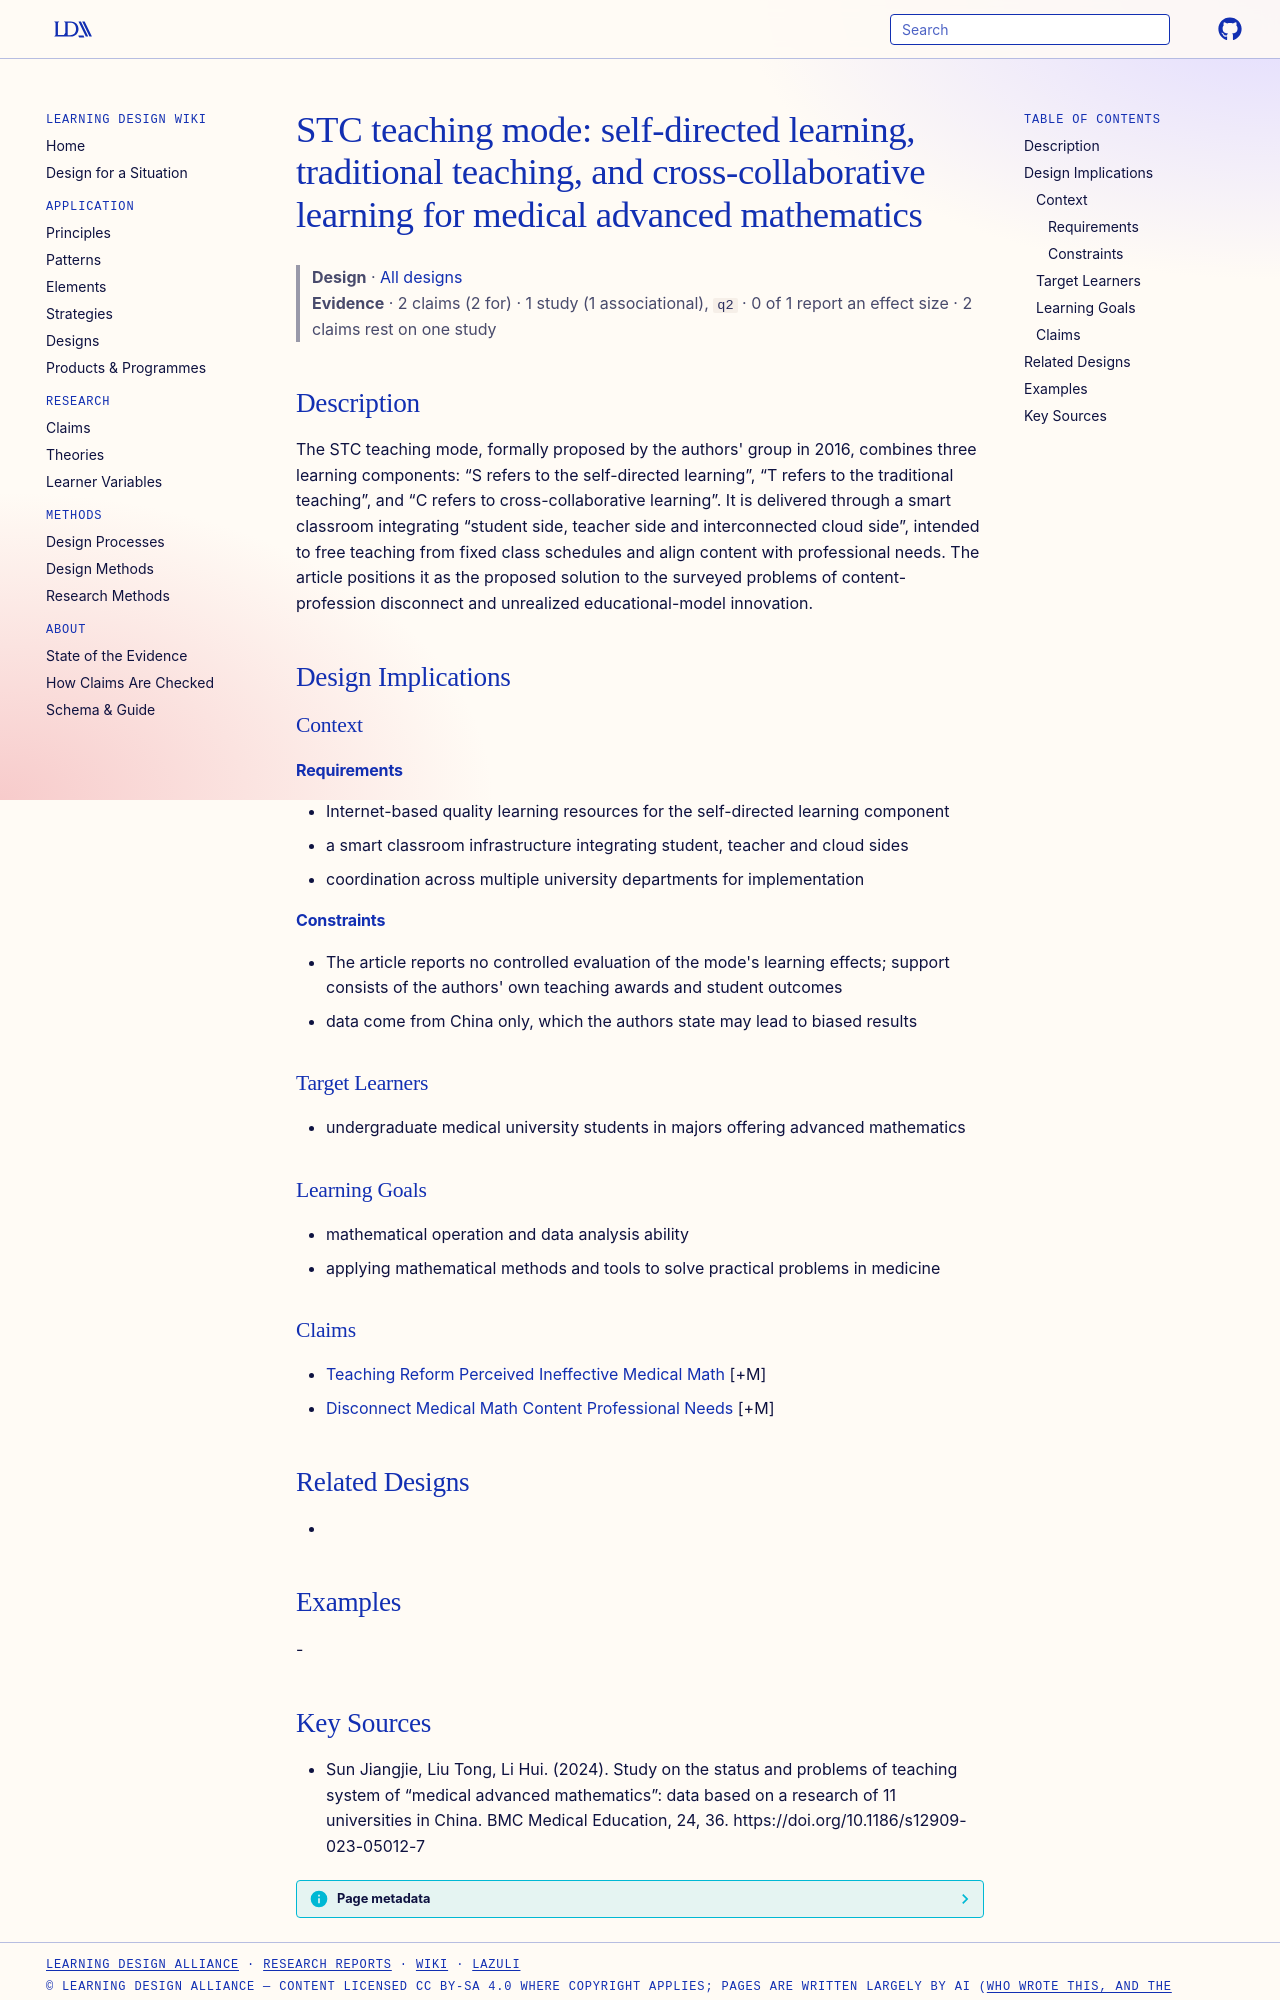

repository: Learning-Design-Alliance/learning-wiki · page: designs/stc-teaching-mode-medical-mathematics/index.html · generator: mkdocs

---
type: design
id: stc-teaching-mode-medical-mathematics
title: "STC teaching mode: self-directed learning, traditional teaching, and cross-collaborative learning for medical advanced mathematics"
description: "The STC teaching mode, formally proposed by the authors' group in 2016, combines three learning components: “S refers to the self-directed learning”, “T refers to the traditional teaching”, and “C refers to cross-coll..."
status: review
generated:
  by: "process:settle-candidates"
  at: 2026-11-07
sources:
  - id: sun-jiangjie-2024
    resource: "https://doi.org/10.1186/s12909-023-05012-7"
    title: "Sun Jiangjie, Liu Tong, Li Hui. (2024). Study on the status and problems of teaching system of “medical advanced mathematics”: data based on a research of 11 universities in China. BMC Medical Education, 24, 36. https://doi.org/10.1186/s12909-023-05012-7"
    author: Sun Jiangjie, Liu Tong, Li Hui
---

# STC teaching mode: self-directed learning, traditional teaching, and cross-collaborative learning for medical advanced mathematics

> **Design** · [All designs](index.md)
> **Evidence** · 2 claims (2 for) · 1 study (1 associational), `q2` · 0 of 1 report an effect size · 2 claims rest on one study

## Description
The STC teaching mode, formally proposed by the authors' group in 2016, combines three learning components: “S refers to the self-directed learning”, “T refers to the traditional teaching”, and “C refers to cross-collaborative learning”. It is delivered through a smart classroom integrating “student side, teacher side and interconnected cloud side”, intended to free teaching from fixed class schedules and align content with professional needs. The article positions it as the proposed solution to the surveyed problems of content-profession disconnect and unrealized educational-model innovation.

## Design Implications

### Context
#### Requirements
- Internet-based quality learning resources for the self-directed learning component
- a smart classroom infrastructure integrating student, teacher and cloud sides
- coordination across multiple university departments for implementation
#### Constraints
- The article reports no controlled evaluation of the mode's learning effects; support consists of the authors' own teaching awards and student outcomes
- data come from China only, which the authors state may lead to biased results

### Target Learners
- undergraduate medical university students in majors offering advanced mathematics

### Learning Goals
- mathematical operation and data analysis ability
- applying mathematical methods and tools to solve practical problems in medicine

### Claims
- [Teaching Reform Perceived Ineffective Medical Math](../claims/teaching-reform-perceived-ineffective-medical-math.md) [+M]
- [Disconnect Medical Math Content Professional Needs](../claims/disconnect-medical-math-content-professional-needs.md) [+M]

## Related Designs
- 

## Examples
-
